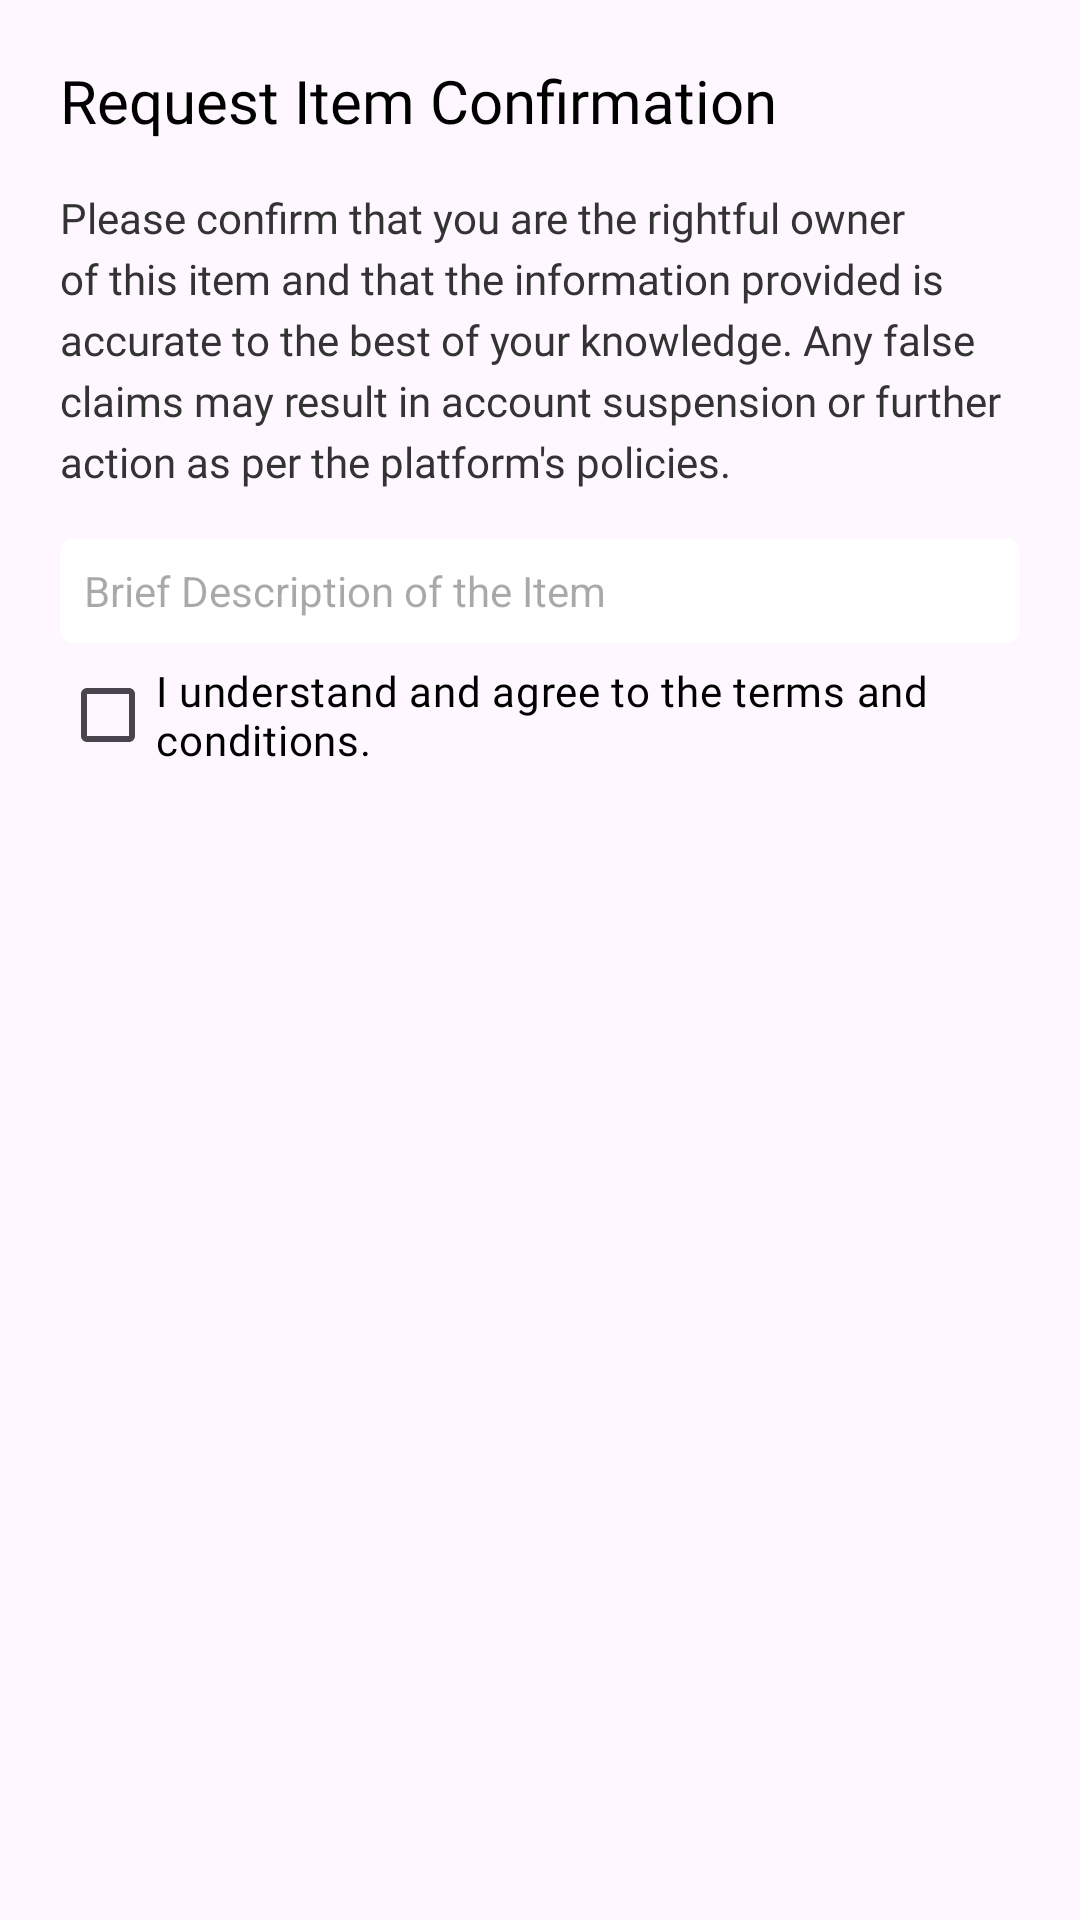

Reconstruct the res/layout file that produces this screen, plus the resources it refers to.
<!-- AndroidManifest.xml: application theme Theme.TeknoLost -->
<!-- res/layout/dialog_confirm_sentrequest.xml -->
<?xml version="1.0" encoding="utf-8"?>
<LinearLayout xmlns:android="http://schemas.android.com/apk/res/android"
    android:layout_width="match_parent"
    android:layout_height="wrap_content"
    android:orientation="vertical"
    android:padding="20dp">

    <TextView
        android:layout_width="match_parent"
        android:layout_height="wrap_content"
        android:fontFamily="@font/sfpro"
        android:paddingBottom="16dp"
        android:text="Request Item Confirmation"
        android:textColor="#000000"
        android:textSize="20sp" />

    <TextView
        android:layout_width="match_parent"
        android:layout_height="wrap_content"
        android:fontFamily="@font/helvetica"
        android:lineSpacingExtra="4dp"
        android:paddingBottom="16dp"
        android:text="Please confirm that you are the rightful owner of this item and that the information provided is accurate to the best of your knowledge. Any false claims may result in account suspension or further action as per the platform's policies."
        android:textColor="#333333"
        android:textSize="14sp" />

    <EditText
        android:id="@+id/edittext_description"
        android:layout_width="match_parent"
        android:layout_height="wrap_content"
        android:hint="Brief Description of the Item"
        android:textSize="14sp"
        android:padding="8dp"
        android:background="@drawable/edittext_background"/>

    <CheckBox
        android:id="@+id/checkbox_confirm"
        android:layout_width="wrap_content"
        android:layout_height="wrap_content"
        android:text="I understand and agree to the terms and conditions."
        android:textColor="#000000"
        android:fontFamily="@font/sfpro"/>

</LinearLayout>
<!-- resources referenced by this layout -->
<resources>
  <!-- drawable edittext_background (drawable) -->
  <shape xmlns:android="http://schemas.android.com/apk/res/android"
      xmlns:tools="http://schemas.android.com/tools"
      android:shape="rectangle"
      tools:ignore="ExtraText">
      <solid android:color="#FFFFFF" /> 
      <corners android:radius="4dp" /> 
      <stroke
          android:width="1dp"
          android:color="#FFFFFF" />/>
       
  </shape>
  <style name="Theme.TeknoLost" parent="Base.Theme.TeknoLost" />
  <style name="Base.Theme.TeknoLost" parent="Theme.Material3.DayNight.NoActionBar">
          
          
      </style>
</resources>
